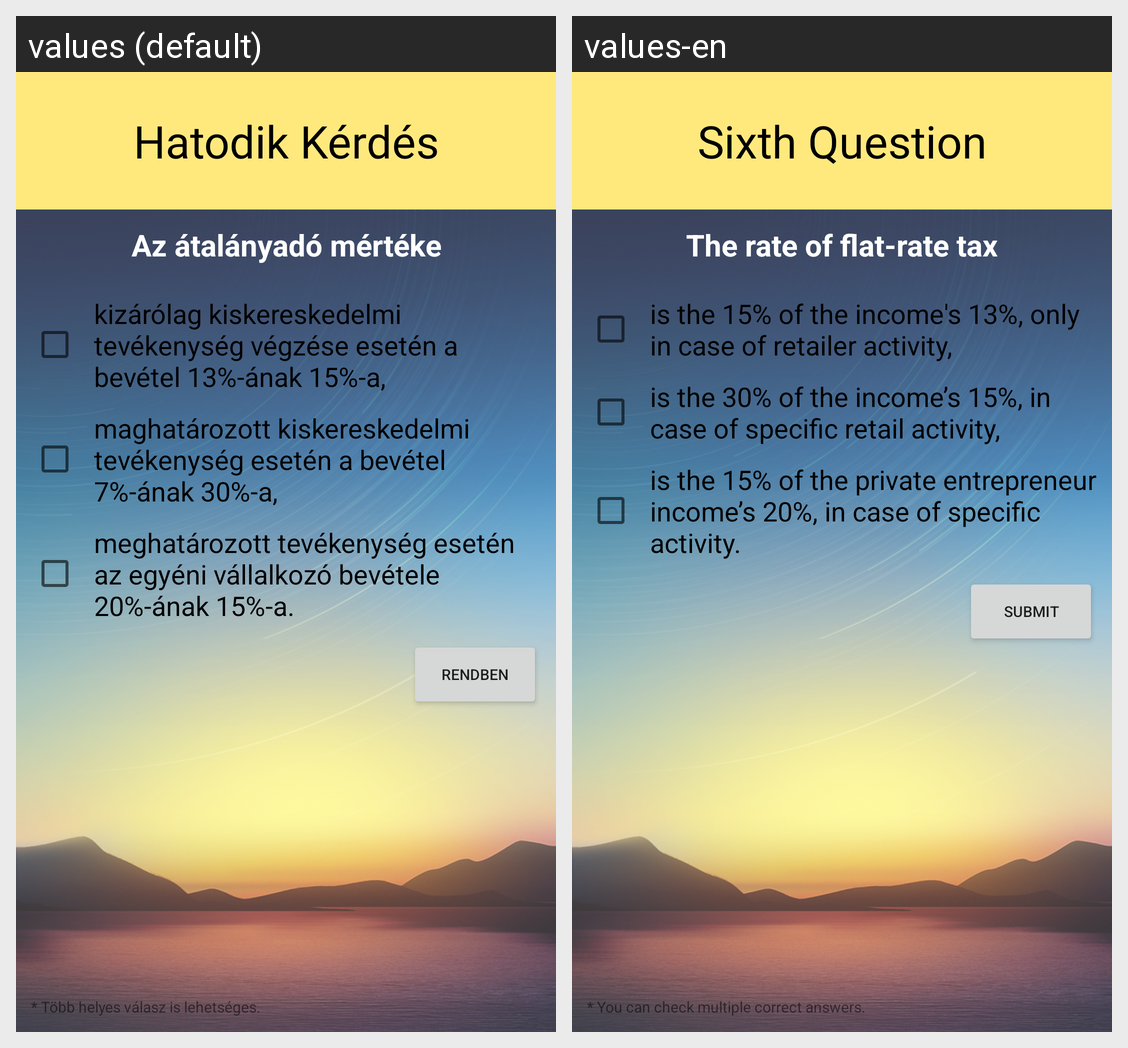

Translations of the strings shown on this Android screen, per locale in the grid:
Android screen res/layout/activity_quiz_six.xml rendered under 2 locales, left to right: values (default), values-en. Device: Nexus 5 (rendered at 1080×1920; each locale shown at half size, 540×960, under a caption strip naming it); theme AppTheme.
Strings drawn on this screen, with the default value and each locale's value (text and hints the layout hard-codes, and strings that could not be matched under every locale, appear in the picture but are not listed):

quiz_title_06
  values: Hatodik Kérdés
  values-en: Sixth Question

quiz_question_06
  values: Az átalányadó mértéke
  values-en: The rate of flat-rate tax

quiz_06_answer_a
  values: kizárólag kiskereskedelmi tevékenység végzése esetén a bevétel 13%-ának 15%-a,
  values-en: is the 15% of the income's 13%, only in case of retailer activity,

quiz_06_answer_b
  values: maghatározott kiskereskedelmi tevékenység esetén a bevétel 7%-ának 30%-a,
  values-en: is the 30% of the income’s 15%, in case of specific retail activity,

quiz_06_answer_c
  values: meghatározott tevékenység esetén az egyéni vállalkozó bevétele 20%-ának 15%-a.
  values-en: is the 15% of the private entrepreneur income’s 20%, in case of specific activity.

submite_button_text
  values: Rendben
  values-en: Submit

common_hint_message
  values: * Több helyes válasz is lehetséges.
  values-en: * You can check multiple correct answers.
